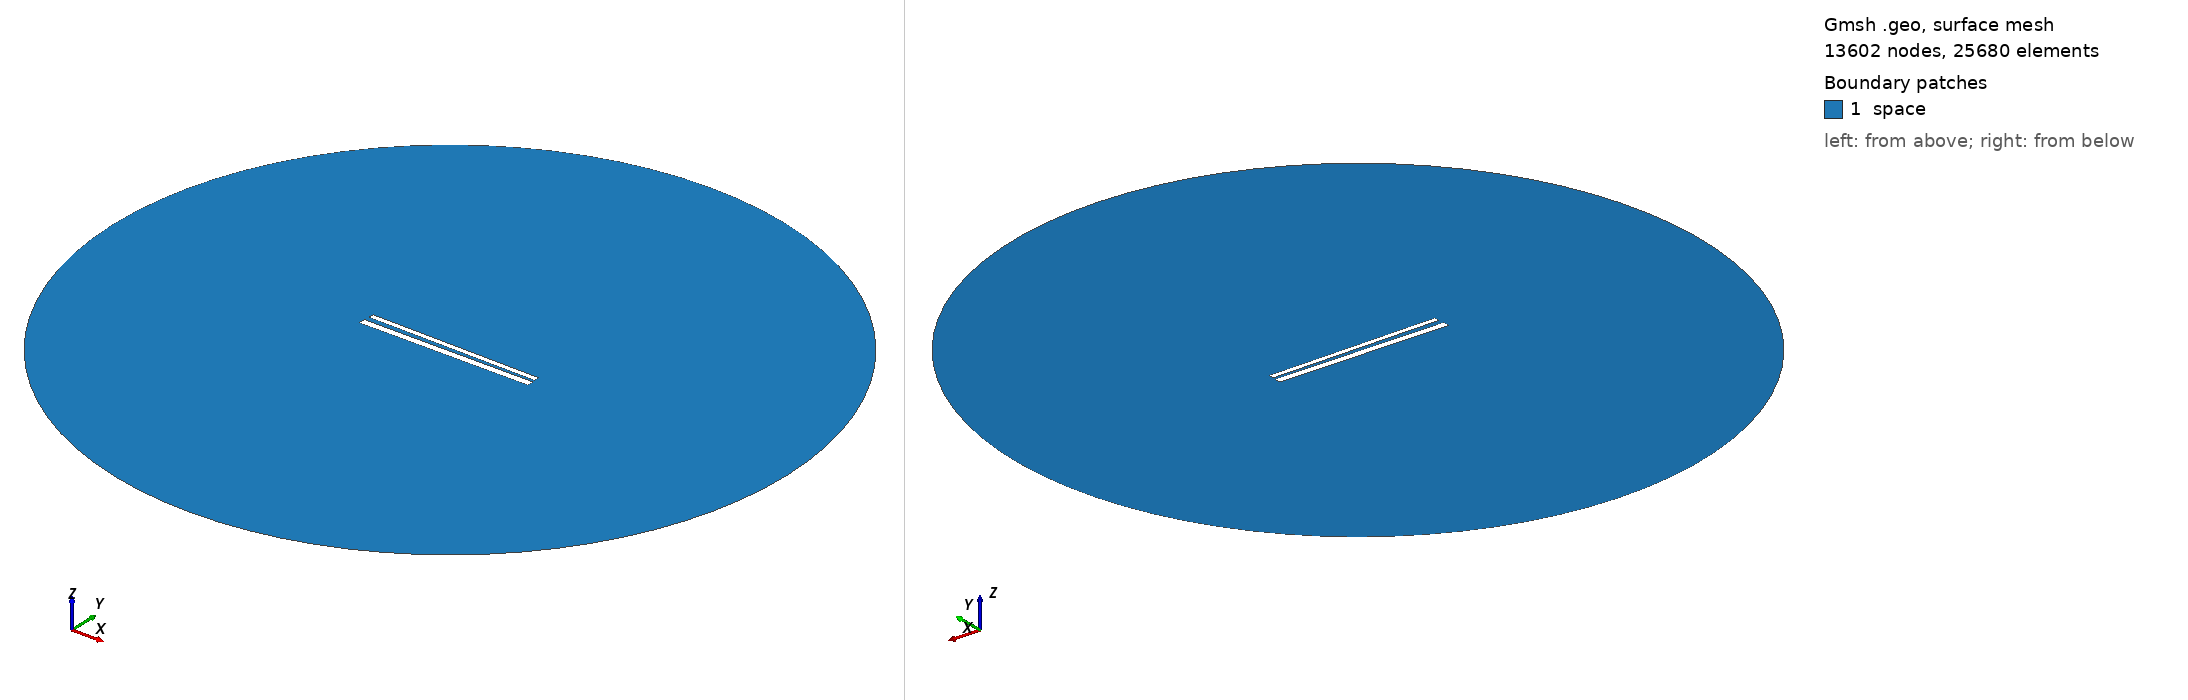

Gmsh geometry script, surface-meshed: 13602 nodes, 25680 surface elements. Boundary patches (legend numbers): 1 space. Left view from above one corner, right view from below the opposite corner. Legend entries are the model's physical surfaces. The drawing asked Gmsh for element sizes between 1% and 20% of the model's largest extent; the script's own settings can give other sizes.

=== 549.geo (drawn) ===
// Set the geometry kernel
SetFactory("OpenCASCADE");

//---------------------------------------
// Rectangles
//---------------------------------------

// Rectangle 1 (top)
Point(1) = {-49.62222222222222, 1.35, 0, 1.0};
Point(2) = {49.62222222222222, 1.35, 0, 1.0};
Point(3) = {49.62222222222222, 4.594444444444445, 0, 1.0};
Point(4) = {-49.62222222222222, 4.594444444444445, 0, 1.0};

Line(1) = {1, 2};
Line(2) = {2, 3};
Line(3) = {3, 4};
Line(4) = {4, 1};

Line Loop(1) = {1, 2, 3, 4};
Plane Surface(1) = {1};

Rotate { {0, 0, 1}, {0,  0.9722222222222222,  0}, -0.014 } {
  Surface{1};
}

// Rectangle 2 (bottom)
Point(5) = {-50,-0.9722222222222222, 0, 1.0};
Point(6) = { 50,-0.9722222222222222, 0, 1.0};
Point(7) = { 50,-4.972222222222222, 0, 1.0};
Point(8) = {-50,-4.972222222222222, 0, 1.0};

Line(5) = {5, 6};
Line(6) = {6, 7};
Line(7) = {7, 8};
Line(8) = {8, 5};

Line Loop(2) = {5, 6, 7, 8};
Plane Surface(2) = {2}; 


//---------------------------------------
// Circle
//---------------------------------------

// Define points
Point(9) = {0, 0, 0};        // Center
Point(10) = {200, 0, 0};     // Start point
Point(11) = {0, 200, 0};     // 90 degrees
Point(12) = {-200, 0, 0};    // 180 degrees
Point(13) = {0, -200, 0};    // 270 degrees

// Define circle arcs (each needs start, center, end)
Circle(9) = {10, 9, 11};
Circle(10) = {11, 9, 12};
Circle(11) = {12, 9, 13};
Circle(12) = {13, 9, 10};

// Define curve loop and surface if needed
Curve Loop(3) = {9, 10, 11, 12};
Surface(3) = {3};

// Subtract Rectangles from Circle
BooleanDifference{ Surface{3}; Delete; }{ Surface{1}; Surface{2}; Delete; }

//---------------------------------------
// Transfinite Lines and Surface
//---------------------------------------
r = 7;
Transfinite Line {1, 3} = 50*r Using Progression 1;
Transfinite Line {2, 4} = 2*r Using Progression 1;
Transfinite Line {5, 7} = 50*r Using Progression 1;
Transfinite Line {6, 8} = 2*r Using Progression 1;
Transfinite Line {9, 10, 11, 12} = 20 Using Progression 1;

//---------------------------------------
// Define Physical Groups
//---------------------------------------                

//--- Physical Curves
// Physical groups for boundaries
Physical Line("force_segment", 10) = {1};
Physical Line("upper_plate", 11) = {2, 3, 4};
Physical Line("lower_plate", 12) = {5, 6, 7, 8};
Physical Line("boundary", 20) = {9, 10, 11, 12};

//--- Physical Surfaces
Physical Surface("space", 30) = {3};

//---------------------------------------
// 6. Generate the Mesh
//---------------------------------------
Mesh 2;  // 2D mesh generation
